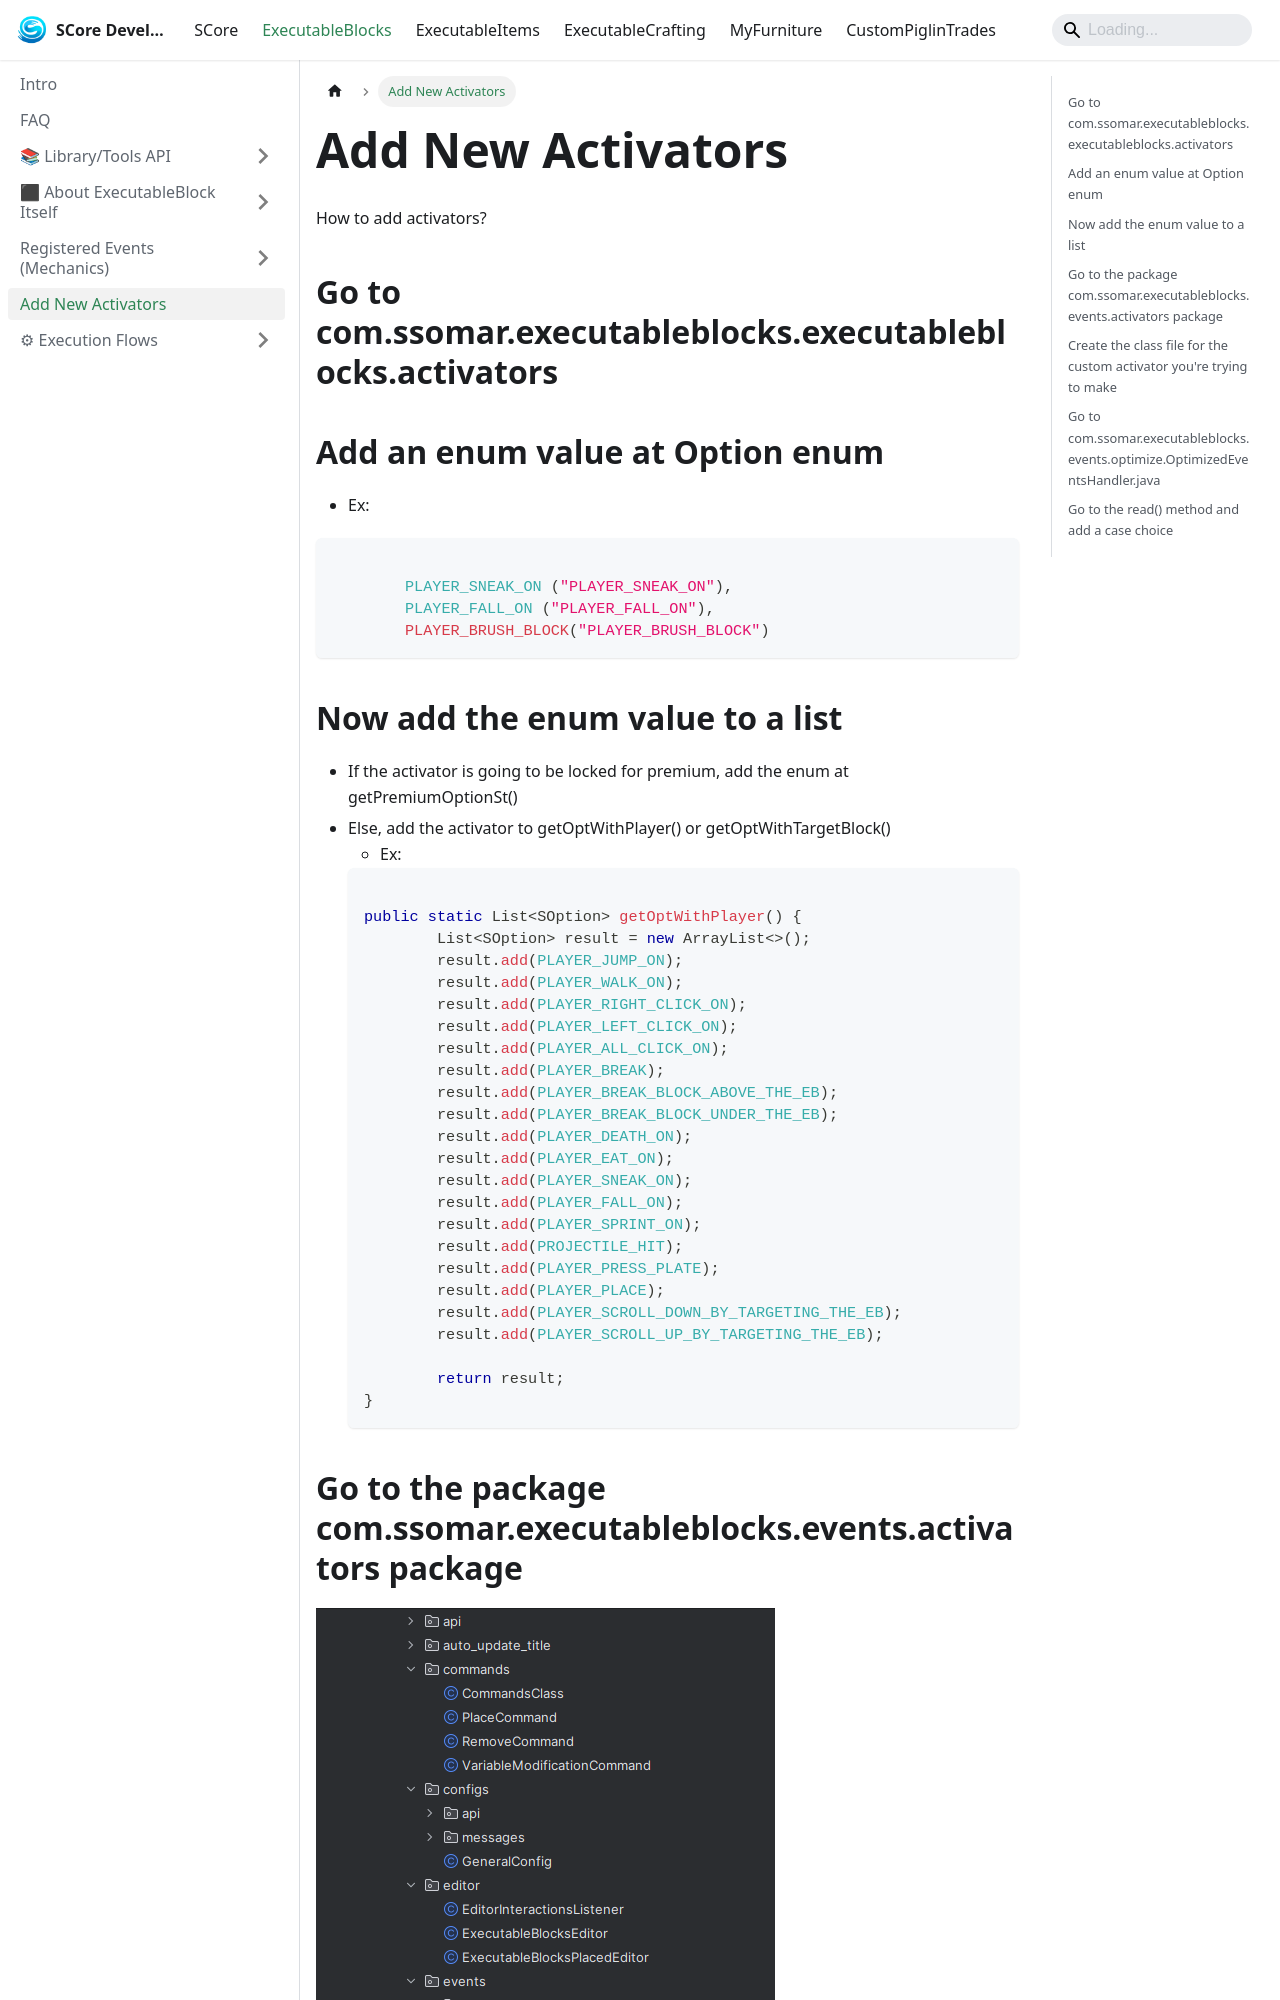

repository: Ssomar-Developement/SCore-Documentation · page: docs/executableblocks/add_activators_tutorial/index.html · generator: docusaurus

---
sidebar_position: 5
---

# Add New Activators
 How to add activators?
## Go to com.ssomar.executableblocks.executableblocks.activators
## Add an enum value at Option enum
  - Ex: 
```java

	PLAYER_SNEAK_ON ("PLAYER_SNEAK_ON"),
	PLAYER_FALL_ON ("PLAYER_FALL_ON"),
	PLAYER_BRUSH_BLOCK("PLAYER_BRUSH_BLOCK")
```

## Now add the enum value to a list
  - If the activator is going to be locked for premium, add the enum at getPremiumOptionSt()
  - Else, add the activator to getOptWithPlayer() or getOptWithTargetBlock()
    - Ex: 
    ```java
    
	public static List<SOption> getOptWithPlayer() {
		List<SOption> result = new ArrayList<>();
		result.add(PLAYER_JUMP_ON);
		result.add(PLAYER_WALK_ON);
		result.add(PLAYER_RIGHT_CLICK_ON);
		result.add(PLAYER_LEFT_CLICK_ON);
		result.add(PLAYER_ALL_CLICK_ON);
		result.add(PLAYER_BREAK);
		result.add(PLAYER_BREAK_BLOCK_ABOVE_THE_EB);
		result.add(PLAYER_BREAK_BLOCK_UNDER_THE_EB);
		result.add(PLAYER_DEATH_ON);
		result.add(PLAYER_EAT_ON);
		result.add(PLAYER_SNEAK_ON);
		result.add(PLAYER_FALL_ON);
		result.add(PLAYER_SPRINT_ON);
		result.add(PROJECTILE_HIT);
		result.add(PLAYER_PRESS_PLATE);
		result.add(PLAYER_PLACE);
		result.add(PLAYER_SCROLL_DOWN_BY_TARGETING_THE_EB);
		result.add(PLAYER_SCROLL_UP_BY_TARGETING_THE_EB);

		return result;
	}
    ```
## Go to the package com.ssomar.executableblocks.events.activators package
![](/img/com.ssomar.executableblocks.events.activators.PNG)
